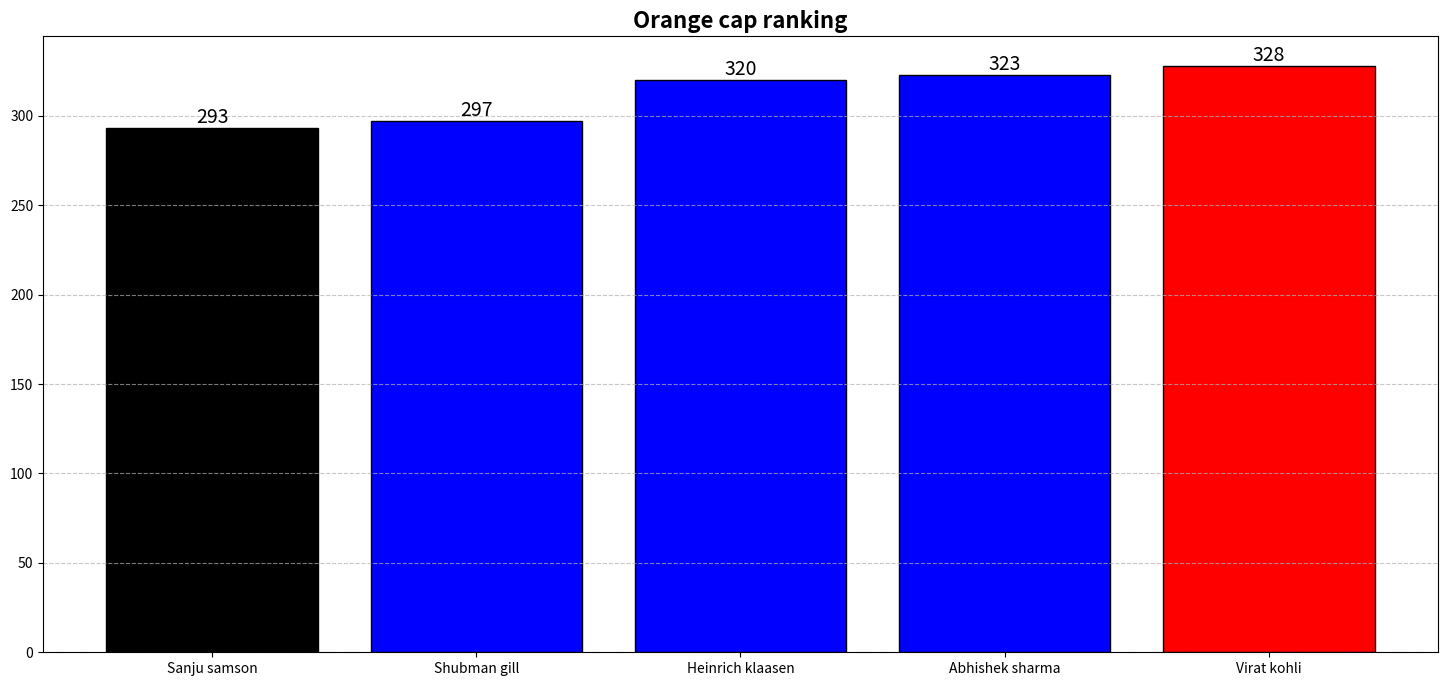

The matplotlib source for this figure:
import pandas as pd
import matplotlib.pyplot as plt

# data for graph
batman_stats = pd.DataFrame({
    "name": ["Abhishek sharma", "Sanju samson", "Virat kohli", "Shubman gill", "Heinrich klaasen"],
    "runs": [323, 293, 328, 297, 320]
})

# sort data
sorted_data = batman_stats.sort_values(by=("runs"), ascending= True)

# graph size and title
plt.figure(figsize=(18, 8))
plt.title("Orange cap ranking", fontsize = 16, fontweight="bold")

# find highest and lowest value
maximum_run = sorted_data["runs"].max()
minimum_run = sorted_data["runs"].min()

# show different color on bar graph
colors = ["Red" if col == maximum_run else
          "black" if col == minimum_run else
          "blue"
          for col in sorted_data["runs"]]

# show data on graph
bars = plt.bar(sorted_data["name"], sorted_data["runs"], color=colors, edgecolor= "black")

#show runs on each bars
plt.bar_label(bars, fontsize= 14)

# add grid on y label
plt.grid(axis="y", alpha= 0.7, linewidth= 0.8, linestyle= "--")

# show graph
plt.show()
